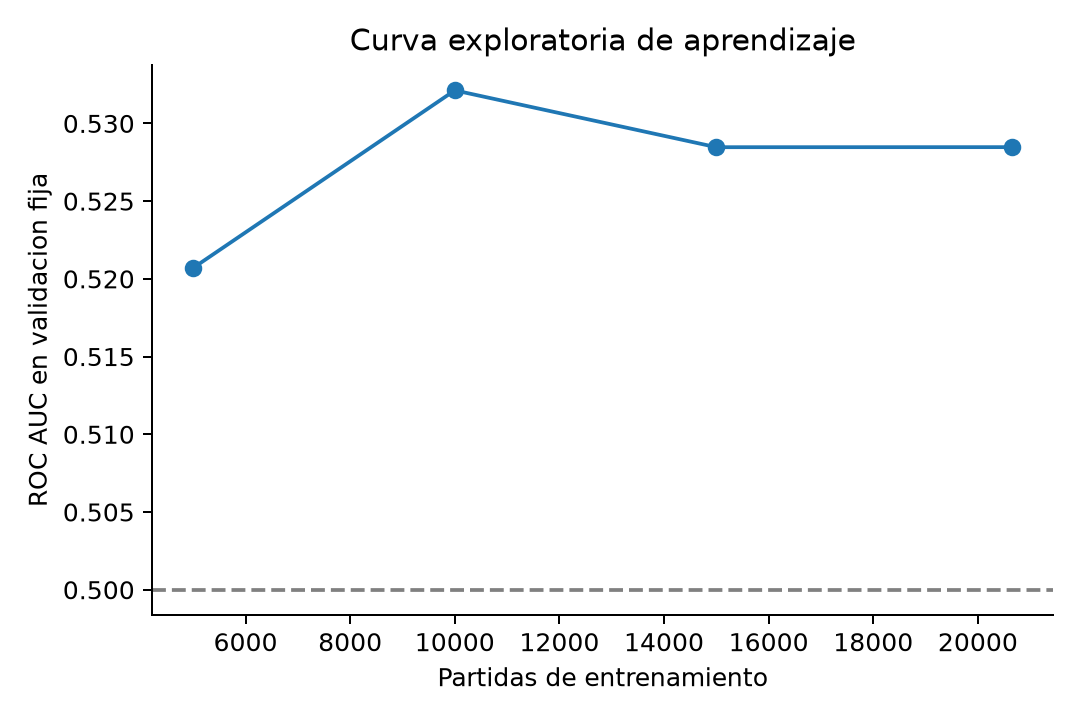

The data file committed next to this chart (first rows):
training_matches, validation_auc
5000, 0.5207
10000, 0.5321
15000, 0.5285
20653, 0.5285
